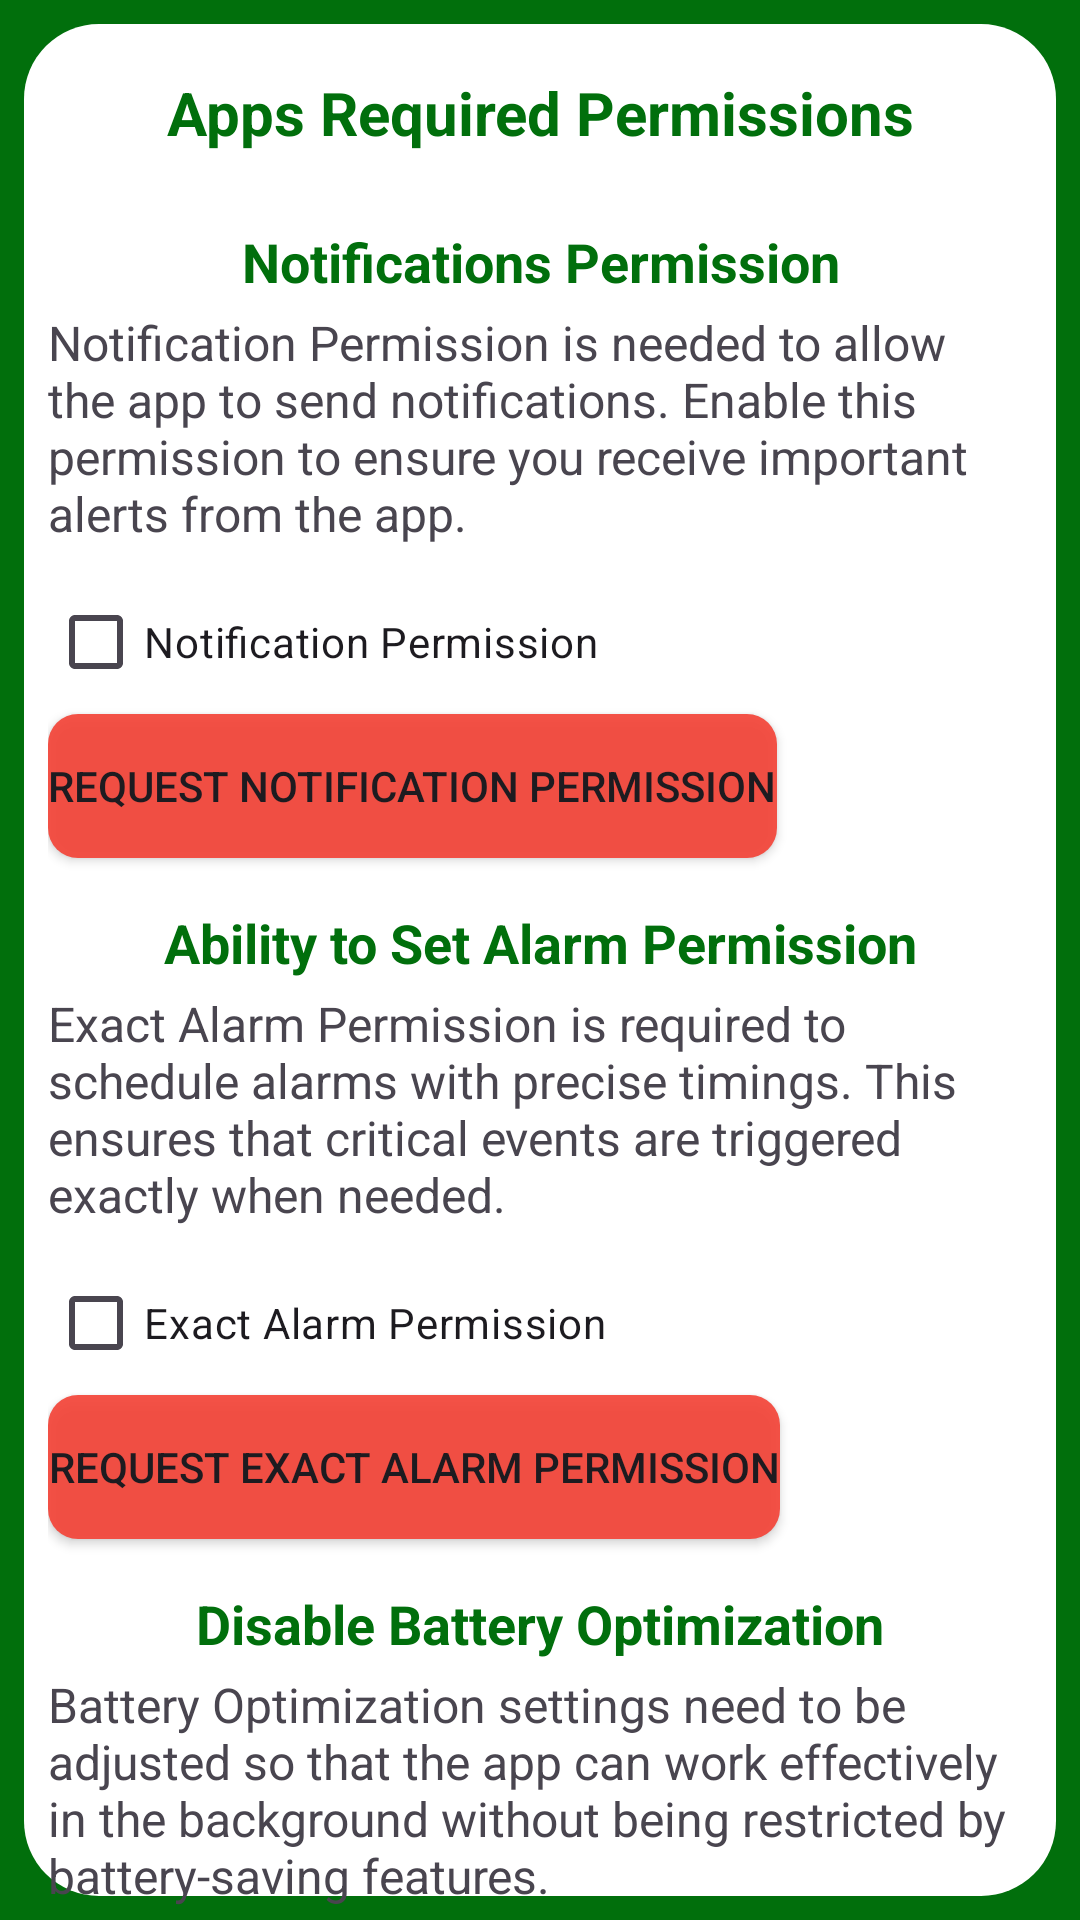

Write the Android layout XML for this screen, with the resource values it uses.
<!-- AndroidManifest.xml: activity theme Base.Theme.MeetMinder -->
<!-- res/layout/activity_permission.xml -->
<?xml version="1.0" encoding="utf-8"?>
<androidx.constraintlayout.widget.ConstraintLayout xmlns:android="http://schemas.android.com/apk/res/android" xmlns:app="http://schemas.android.com/apk/res-auto"
    android:id="@+id/linearLayout3"
    android:background="@color/colorPrimary"
    android:fitsSystemWindows="true"
    android:layout_width="match_parent"
    android:layout_height="match_parent">
    <androidx.core.widget.NestedScrollView
        android:background="@drawable/background_startactivity"
        android:layout_width="match_parent"
        android:layout_height="match_parent"
        app:layout_constraintBottom_toBottomOf="parent"
        app:layout_constraintEnd_toEndOf="parent"
        app:layout_constraintStart_toStartOf="parent"
        app:layout_constraintTop_toTopOf="parent">
        <LinearLayout
            android:orientation="vertical"
            android:padding="16dp"
            android:layout_width="match_parent"
            android:layout_height="wrap_content">
            <TextView
                android:textSize="20sp"
                android:textStyle="bold"
                android:textColor="@color/colorPrimary"
                android:gravity="center"
                android:layout_width="match_parent"
                android:layout_height="wrap_content"
                android:layout_marginTop="8dp"
                android:layout_marginBottom="16dp"
                android:text="Apps Required Permissions"/>
            <TextView
                android:textSize="18sp"
                android:textStyle="bold"
                android:textColor="@color/colorPrimary"
                android:gravity="center"
                android:layout_width="match_parent"
                android:layout_height="wrap_content"
                android:layout_marginTop="8dp"
                android:layout_marginBottom="4dp"
                android:text="Notifications Permission"/>
            <TextView
                android:textSize="16sp"
                android:id="@+id/txtNotificationPermissionDesc"
                android:paddingBottom="8dp"
                android:layout_width="wrap_content"
                android:layout_height="wrap_content"
                android:text="Notification Permission is needed to allow the app to send notifications. Enable this permission to ensure you receive important alerts from the app."/>
            <CheckBox
                android:id="@+id/chkNotificationPermission"
                android:clickable="false"
                android:layout_width="wrap_content"
                android:layout_height="wrap_content"
                android:text="Notification Permission"/>
            <Button
                android:id="@+id/btnRequestNotificationPermission"
                android:background="@drawable/background1"
                android:layout_width="wrap_content"
                android:layout_height="wrap_content"
                android:text="Request Notification Permission"/>
            <TextView
                android:textStyle="italic"
                android:textColor="@android:color/holo_red_dark"
                android:gravity="center"
                android:id="@+id/txtPermissionGuidance"
                android:padding="16dp"
                android:visibility="gone"
                android:layout_width="wrap_content"
                android:layout_height="wrap_content"
                android:text="Permission guidance will appear here if needed."/>
            <TextView
                android:textSize="18sp"
                android:textStyle="bold"
                android:textColor="@color/colorPrimary"
                android:gravity="center"
                android:layout_width="match_parent"
                android:layout_height="wrap_content"
                android:layout_marginTop="16dp"
                android:layout_marginBottom="4dp"
                android:text="Ability to Set Alarm Permission"/>
            <TextView
                android:textSize="16sp"
                android:id="@+id/txtExactAlarmPermissionDesc"
                android:paddingBottom="8dp"
                android:layout_width="wrap_content"
                android:layout_height="wrap_content"
                android:text="Exact Alarm Permission is required to schedule alarms with precise timings. This ensures that critical events are triggered exactly when needed."/>
            <CheckBox
                android:id="@+id/chkExactAlarmPermission"
                android:clickable="false"
                android:layout_width="wrap_content"
                android:layout_height="wrap_content"
                android:text="Exact Alarm Permission"/>
            <Button
                android:id="@+id/btnRequestExactAlarmPermission"
                android:background="@drawable/background1"
                android:layout_width="wrap_content"
                android:layout_height="wrap_content"
                android:text="Request Exact Alarm Permission"/>
            <TextView
                android:textSize="18sp"
                android:textStyle="bold"
                android:textColor="@color/colorPrimary"
                android:gravity="center"
                android:id="@+id/textView4"
                android:layout_width="match_parent"
                android:layout_height="wrap_content"
                android:layout_marginTop="16dp"
                android:layout_marginBottom="4dp"
                android:text="Disable Battery Optimization"/>
            <TextView
                android:textSize="16sp"
                android:id="@+id/txtBatteryOptPermissionDesc"
                android:paddingBottom="8dp"
                android:layout_width="wrap_content"
                android:layout_height="wrap_content"
                android:text="Battery Optimization settings need to be adjusted so that the app can work effectively in the background without being restricted by battery-saving features."/>
            <CheckBox
                android:id="@+id/chkBatteryOptPermission"
                android:clickable="false"
                android:layout_width="wrap_content"
                android:layout_height="wrap_content"
                android:text="Battery Optimization"/>
            <Button
                android:id="@+id/btnRequestBatteryOptPermission"
                android:background="@drawable/background1"
                android:layout_width="wrap_content"
                android:layout_height="wrap_content"
                android:text="Disable Battery Optimization"/>
        </LinearLayout>
    </androidx.core.widget.NestedScrollView>
</androidx.constraintlayout.widget.ConstraintLayout>
<!-- resources referenced by this layout -->
<resources>
  <color name="colorPrimary">#016f0c</color>
  <!-- drawable background1 (drawable) -->
  <?xml version="1.0" encoding="utf-8"?>
  <shape xmlns:android="http://schemas.android.com/apk/res/android"
      android:shape="rectangle">
      <solid android:color="#E8F44336" />
      <stroke
          android:width="0dp"
          android:color="@color/colorPrimary" />
      <corners android:radius="10dp" />
  </shape>
  <!-- drawable background_startactivity (drawable) -->
  <?xml version="1.0" encoding="utf-8"?>
  <layer-list xmlns:android="http://schemas.android.com/apk/res/android">
      <item>
          <shape android:shape="rectangle">
              <solid android:color="@color/colorPrimary"/>
          </shape>
      </item>
      <item
          android:left="8dp"
          android:top="8dp"
          android:right="8dp"
          android:bottom="8dp">
          <shape android:shape="rectangle">
              <solid android:color="#ffffff"/>
              <corners android:radius="25dp"/>
          </shape>
      </item>
  </layer-list>
  <style name="Base.Theme.MeetMinder" parent="Theme.Material3.DayNight.NoActionBar">
          
          
  
          
          <item name="colorPrimary">@color/colorPrimary</item>
          <item name="colorPrimaryVariant">@color/colorPrimaryDark</item>
          <item name="colorOnPrimary">@android:color/white</item>
          <item name="colorSecondary">@color/colorAccent</item>
          <item name="colorSecondaryVariant">@color/colorAccent</item>
          <item name="colorOnSecondary">@android:color/black</item>
          <item name="android:statusBarColor">@color/colorPrimary</item>
          <item name="android:windowBackground">@color/white</item>
          <item name="android:navigationBarColor">@color/colorPrimary</item>
  
  
      </style>
  <color name="colorPrimaryDark">#FF01695A</color>
  <color name="colorAccent">#FF4CAF50</color>
  <color name="white">#FFFFFFFF</color>
</resources>
